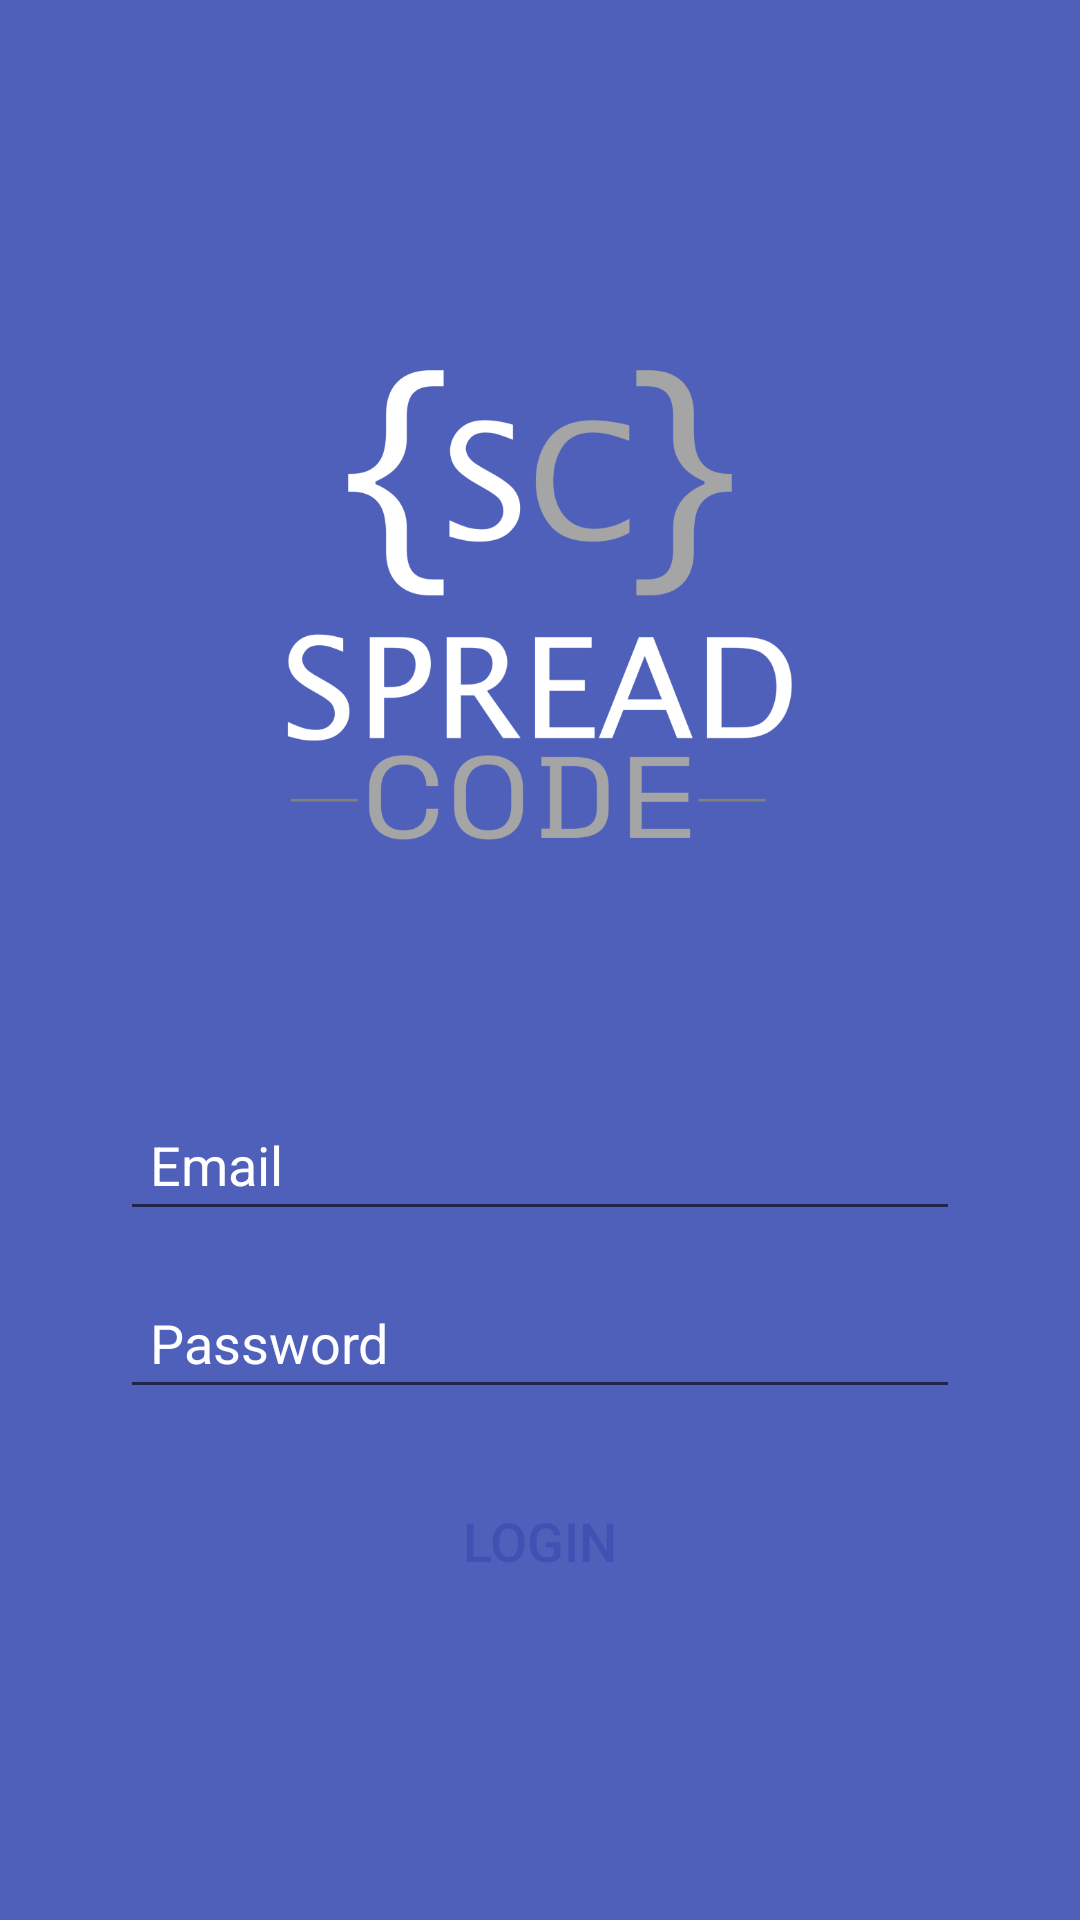

The Android layout XML behind this screen, and the referenced resources:
<!-- AndroidManifest.xml: application theme AppTheme -->
<!-- res/layout/fragment_login.xml -->
<?xml version="1.0" encoding="utf-8"?>
<LinearLayout xmlns:android="http://schemas.android.com/apk/res/android"
    xmlns:app="http://schemas.android.com/apk/res-auto"
    xmlns:tools="http://schemas.android.com/tools"
    android:layout_width="match_parent"
    android:layout_height="match_parent"
    android:background="@color/login_fragment_bg_color"
    android:orientation="vertical"
    android:padding="@dimen/size_40dp"
    tools:context=".fragments.LoginFragment">

    <androidx.appcompat.widget.AppCompatImageView
        android:layout_width="match_parent"
        android:layout_height="wrap_content"
        android:layout_gravity="center_horizontal"
        app:srcCompat="@drawable/spread_code_logo" />


    <androidx.appcompat.widget.AppCompatEditText
        android:id="@+id/fragment_login_username_editText"
        android:layout_width="match_parent"
        android:layout_height="wrap_content"
        android:layout_marginTop="@dimen/size_10dp"
        android:hint="@string/email"
        android:inputType="text"
        android:padding="@dimen/size_10dp"
        android:textColor="@android:color/white"
        android:textColorHint="@android:color/white"
        android:textSize="@dimen/text_size_18sp" />

    <androidx.appcompat.widget.AppCompatEditText
        android:id="@+id/fragment_login_password_editText"
        android:layout_width="match_parent"
        android:layout_height="wrap_content"
        android:layout_marginTop="@dimen/size_15dp"
        android:hint="@string/password"
        android:inputType="text"
        android:padding="@dimen/size_10dp"
        android:textColor="@android:color/white"
        android:textColorHint="@android:color/white"
        android:textSize="@dimen/text_size_18sp" />


    <androidx.appcompat.widget.AppCompatButton
        android:id="@+id/fragment_login_button"
        android:layout_width="match_parent"
        android:layout_height="wrap_content"
        android:layout_marginTop="@dimen/size_20dp"
        android:background="@drawable/shape_bg"
        android:text="@string/login"
        android:textColor="@color/login_fragment_bg_color"
        android:textSize="@dimen/text_size_18sp" />


</LinearLayout>
<!-- resources referenced by this layout -->
<resources>
  <color name="login_fragment_bg_color">#E63E50B4</color>
  <dimen name="size_10dp">10dp</dimen>
  <dimen name="size_15dp">15dp</dimen>
  <dimen name="size_20dp">20dp</dimen>
  <dimen name="size_40dp">40dp</dimen>
  <dimen name="text_size_18sp">18sp</dimen>
  <!-- drawable spread_code_logo: png bitmap (drawable-xxxhdpi, 51873 bytes) -->
  <string name="email">Email</string>
  <string name="login">Login</string>
  <string name="password">Password</string>
  <style name="AppTheme" parent="Theme.AppCompat.Light.DarkActionBar">
          
          <item name="colorPrimary">@color/colorPrimary</item>
          <item name="colorPrimaryDark">@color/colorPrimaryDark</item>
          <item name="colorAccent">@color/colorAccent</item>
      </style>
  <color name="colorPrimary">#3E50B4</color>
  <color name="colorPrimaryDark">#2F3E9E</color>
  <color name="colorAccent">#03DAC5</color>
</resources>
